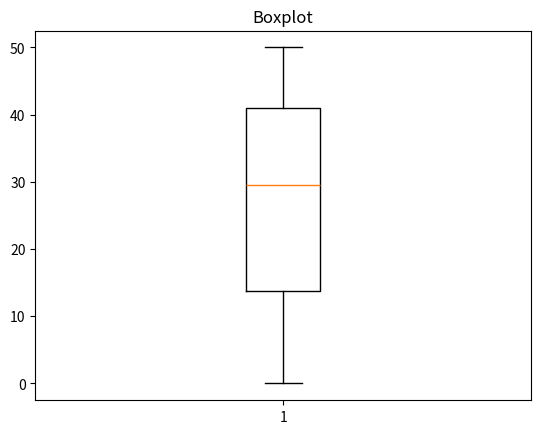

Write Python code to recreate this figure.
# Boxplot
import matplotlib.pyplot as plt
import random

vector = []

for i in range(100):
    vector.append(random.randint(0, 50))

plt.title("Boxplot")
plt.boxplot(vector)
plt.show()
